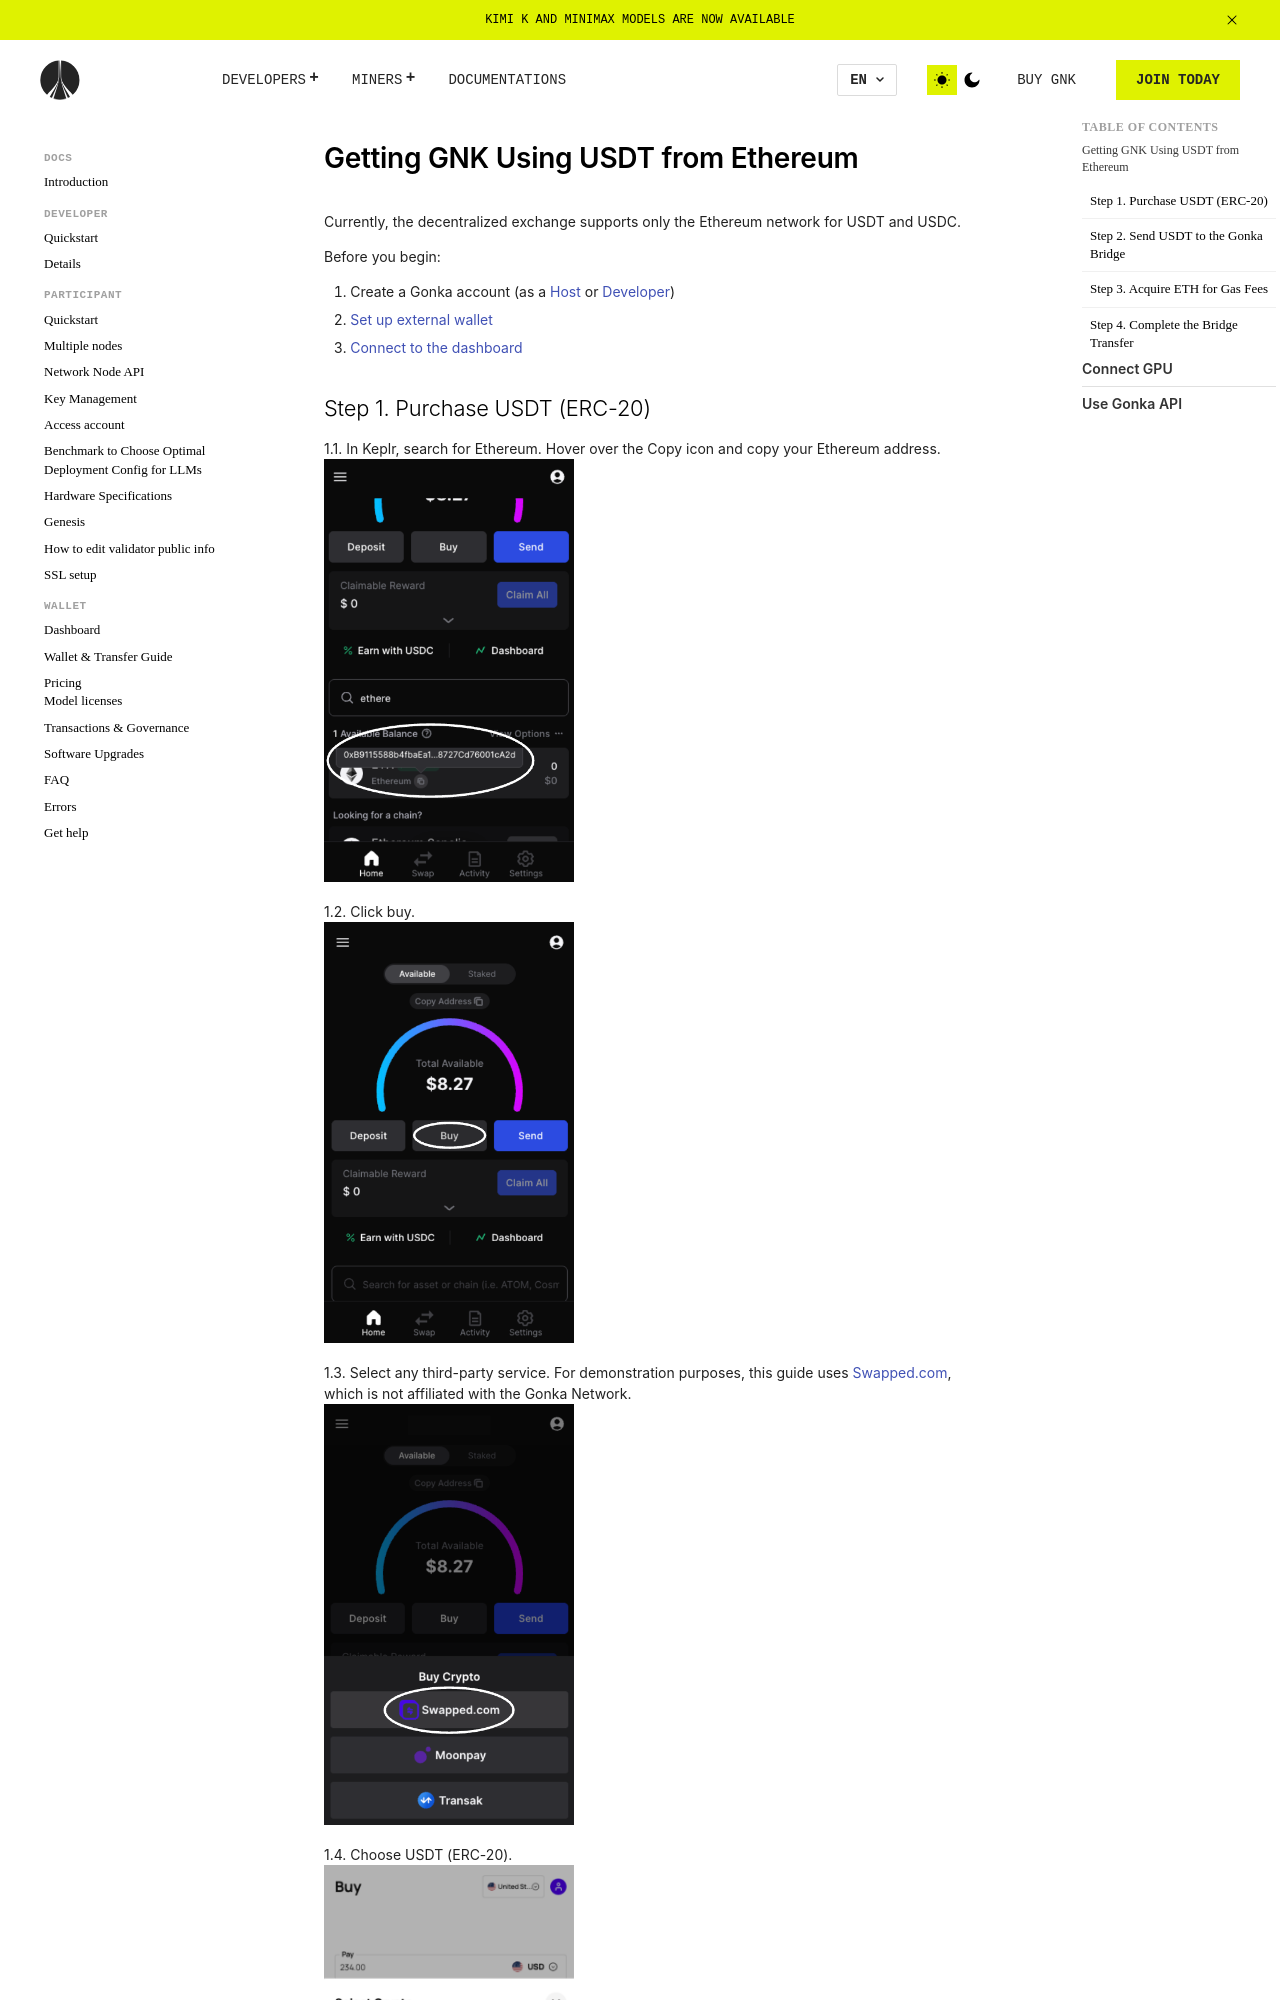

repository: gonka-web/gonka · page: wallet/getting-gnk-using-usdt-from-ethereum/index.html · generator: mkdocs

# Getting GNK Using USDT from Ethereum

Currently, the decentralized exchange supports only the Ethereum network for USDT and USDC.  

Before you begin:

1. Create a Gonka account (as a [Host](/host/quickstart/) or [Developer](/developer/quickstart/))
2. [Set up external wallet](/wallet/dashboard#2-set-up-external-wallet)
3. [Connect to the dashboard](/wallet/dashboard#3-connect-wallet)
